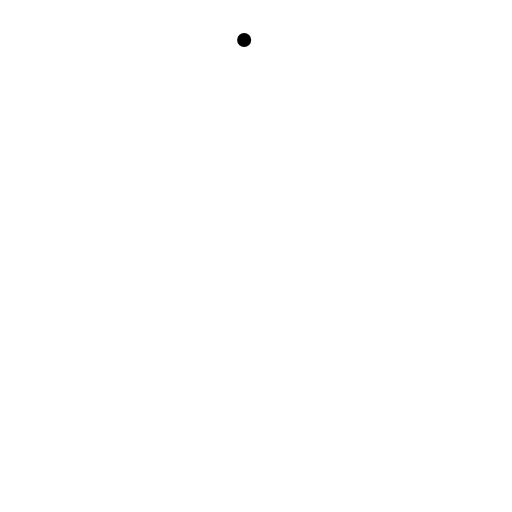
t = 0.00 s
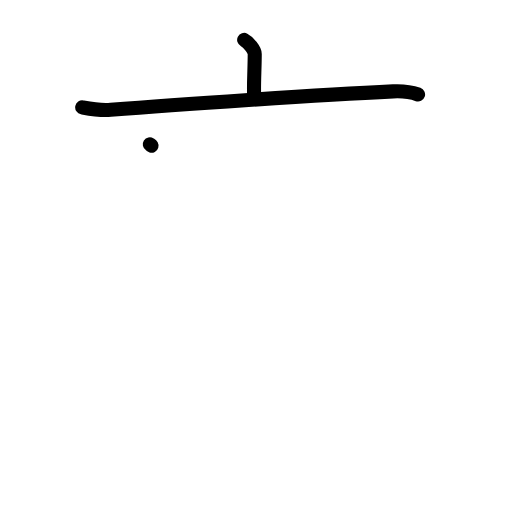
t = 2.20 s
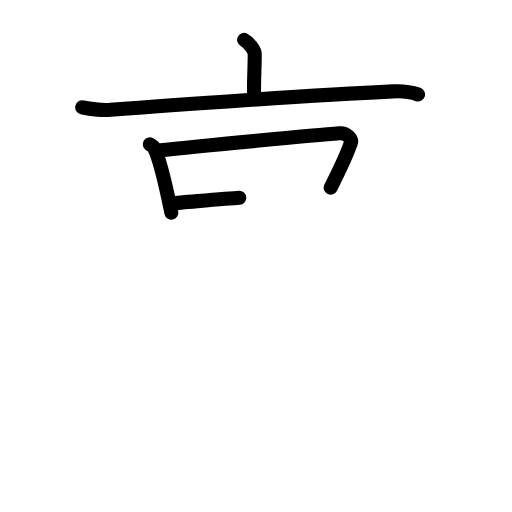
t = 4.40 s
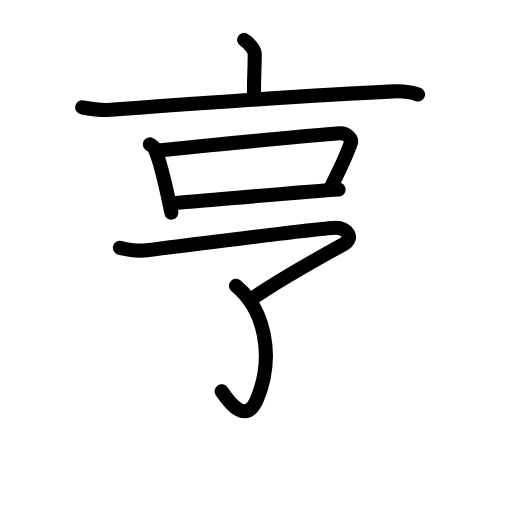
t = 6.60 s
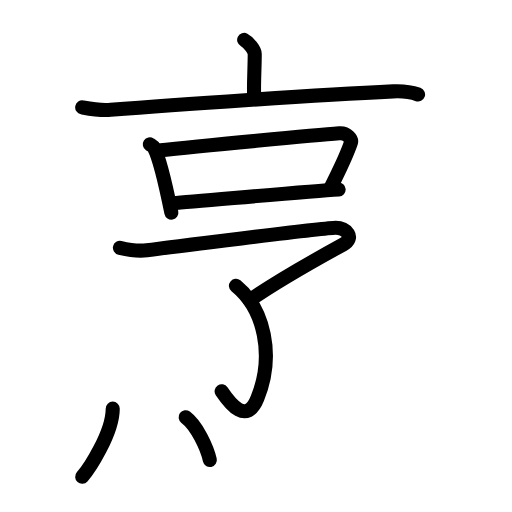
t = 8.80 s
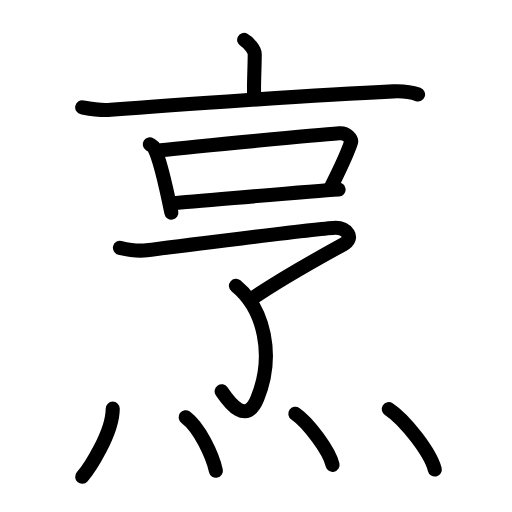
t = 11.00 s

The animated SVG that drew these frames (rendered in a browser with its animation timeline set to each time). Animation: 31 SMIL elements (animate=31); one cycle of 11.00 s.

<?xml version="1.0" encoding="UTF-8"?>
<!--
AniKanjiVG is licensed by CC-BY-SA Paul C. Sommerhoff (https://bitbucket.org/sommerhoff/anikanjivg).
AniKanjiVG uses KanjiVG which is licensed by CC-BY-SA Ulrich Apel (http://kanjivg.tagaini.net).
See also http://creativecommons.org/licenses/by-sa/3.0/
-->
<svg xmlns:kvg='http://kanjivg.tagaini.net' xmlns='http://www.w3.org/2000/svg' width='109' height='109' viewBox='0 0 109 109' style='fill:none;stroke:#000000;stroke-width:3;stroke-linecap:round;stroke-linejoin:round;' id="kvg:kanji_070f9"><g id="kvg:070f9" kvg:element="烹"><g id="kvg:070f9-g1" kvg:element="亨" kvg:position="top"><g id="kvg:070f9-g2" kvg:element="亠" kvg:position="top" kvg:radical="nelson"><path id="kvg:070f9-s1" kvg:type="㇑a" d="M51.98,8.5c0.85,0.43,2.25,2.11,2.25,2.97c0,3.18-0.27,6.8-0.11,9.49"><animate attributeName="d" begin="0.0s" dur="0.5s" from="M51.98,8.5C51.98,8.5,51.98,8.5,51.98,8.5" to="M51.98,8.5c0.85,0.43,2.25,2.11,2.25,2.97" />
<animate attributeName="d" begin="0.5s" dur="0.5s" from="M51.98,8.5c0.85,0.43,2.25,2.11,2.25,2.97c0,0,0,0,0,0,0" to="M51.98,8.5c0.85,0.43,2.25,2.11,2.25,2.97c0,3.18-0.27,6.8-0.11,9.49" />
</path>
<path id="kvg:070f9-s2" kvg:type="㇐" d="M17.5,22.86c2,0.37,3.76,0.71,6.06,0.52c13.94-1.13,44.19-3.17,60.14-3.92c2.35-0.11,3.55,0.04,5.3,0.66"><animate attributeName="d" begin="1.0s" dur="0.3333333333333333s" from="M17.5,22.86C17.5,22.86,17.5,22.86,17.5,22.86" to="M17.5,22.86c2,0.37,3.76,0.71,6.06,0.52" />
<animate attributeName="d" begin="1.3333333333333333s" dur="0.3333333333333333s" from="M17.5,22.86c2,0.37,3.76,0.71,6.06,0.52c0,0,0,0,0,0,0" to="M17.5,22.86c2,0.37,3.76,0.71,6.06,0.52c13.94-1.13,44.19-3.17,60.14-3.92" />
<animate attributeName="d" begin="1.6666666666666665s" dur="0.3333333333333333s" from="M17.5,22.86c2,0.37,3.76,0.71,6.06,0.52c13.94-1.13,44.19-3.17,60.14-3.92c0,0,0,0,0,0,0" to="M17.5,22.86c2,0.37,3.76,0.71,6.06,0.52c13.94-1.13,44.19-3.17,60.14-3.92c2.35-0.11,3.55,0.04,5.3,0.66" />
<animate attributeName="d" begin="0s" dur="1.0s" from="M-100,-100" to="M-100,-100" />
</path>
</g>
<g id="kvg:070f9-g3" kvg:position="bottom"><g id="kvg:070f9-g4" kvg:element="口" kvg:position="top"><path id="kvg:070f9-s3" kvg:type="㇑" d="M31.89,30.73c0.37,0.24,0.74,0.44,0.91,0.75c1.28,2.41,2.8,9.48,3.68,13.8"><animate attributeName="d" begin="2.0s" dur="0.5s" from="M31.89,30.73C31.89,30.73,31.89,30.73,31.89,30.73" to="M31.89,30.73c0.37,0.24,0.74,0.44,0.91,0.75" />
<animate attributeName="d" begin="2.5s" dur="0.5s" from="M31.89,30.73c0.37,0.24,0.74,0.44,0.91,0.75c0,0,0,0,0,0,0" to="M31.89,30.73c0.37,0.24,0.74,0.44,0.91,0.75c1.28,2.41,2.8,9.48,3.68,13.8" />
<animate attributeName="d" begin="0s" dur="2.0s" from="M-100,-100" to="M-100,-100" />
</path>
<path id="kvg:070f9-s4" kvg:type="㇕b" d="M33.68,32.06c9.01-1.01,33.9-3.34,38.55-3.68c1.7-0.12,2.72,1.25,2.48,1.99c-1.01,3.03-2.16,5.22-4.31,9.59"><animate attributeName="d" begin="3.0s" dur="0.3333333333333333s" from="M33.68,32.06C33.68,32.06,33.68,32.06,33.68,32.06" to="M33.68,32.06c9.01-1.01,33.9-3.34,38.55-3.68" />
<animate attributeName="d" begin="3.3333333333333335s" dur="0.3333333333333333s" from="M33.68,32.06c9.01-1.01,33.9-3.34,38.55-3.68c0,0,0,0,0,0,0" to="M33.68,32.06c9.01-1.01,33.9-3.34,38.55-3.68c1.7-0.12,2.72,1.25,2.48,1.99" />
<animate attributeName="d" begin="3.6666666666666665s" dur="0.3333333333333333s" from="M33.68,32.06c9.01-1.01,33.9-3.34,38.55-3.68c1.7-0.12,2.72,1.25,2.48,1.99c0,0,0,0,0,0,0" to="M33.68,32.06c9.01-1.01,33.9-3.34,38.55-3.68c1.7-0.12,2.72,1.25,2.48,1.99c-1.01,3.03-2.16,5.22-4.31,9.59" />
<animate attributeName="d" begin="0s" dur="3.0s" from="M-100,-100" to="M-100,-100" />
</path>
<path id="kvg:070f9-s5" kvg:type="㇐b" d="M36.84,43.26c5.46-0.38,28.33-2.54,35.25-2.93"><animate attributeName="d" begin="4.0s" dur="1.0s" from="M36.84,43.26C36.84,43.26,36.84,43.26,36.84,43.26" to="M36.84,43.26c5.46-0.38,28.33-2.54,35.25-2.93" />
<animate attributeName="d" begin="0s" dur="4.0s" from="M-100,-100" to="M-100,-100" />
</path>
</g>
<g id="kvg:070f9-g5" kvg:element="了" kvg:position="bottom"><path id="kvg:070f9-s6" kvg:type="㇇" d="M25.53,52.75c1.3,0.31,3.76,0.79,5.72,0.52c2.39-0.33,37.93-4.79,40.21-4.79c2.28,0,4.19,2.15,1.59,3.57c-4.56,2.5-14.46,8.09-19.9,11.88"><animate attributeName="d" begin="5.0s" dur="0.25s" from="M25.53,52.75C25.53,52.75,25.53,52.75,25.53,52.75" to="M25.53,52.75c1.3,0.31,3.76,0.79,5.72,0.52" />
<animate attributeName="d" begin="5.25s" dur="0.25s" from="M25.53,52.75c1.3,0.31,3.76,0.79,5.72,0.52c0,0,0,0,0,0,0" to="M25.53,52.75c1.3,0.31,3.76,0.79,5.72,0.52c2.39-0.33,37.93-4.79,40.21-4.79" />
<animate attributeName="d" begin="5.5s" dur="0.25s" from="M25.53,52.75c1.3,0.31,3.76,0.79,5.72,0.52c2.39-0.33,37.93-4.79,40.21-4.79c0,0,0,0,0,0,0" to="M25.53,52.75c1.3,0.31,3.76,0.79,5.72,0.52c2.39-0.33,37.93-4.79,40.21-4.79c2.28,0,4.19,2.15,1.59,3.57" />
<animate attributeName="d" begin="5.75s" dur="0.25s" from="M25.53,52.75c1.3,0.31,3.76,0.79,5.72,0.52c2.39-0.33,37.93-4.79,40.21-4.79c2.28,0,4.19,2.15,1.59,3.57c0,0,0,0,0,0,0" to="M25.53,52.75c1.3,0.31,3.76,0.79,5.72,0.52c2.39-0.33,37.93-4.79,40.21-4.79c2.28,0,4.19,2.15,1.59,3.57c-4.56,2.5-14.46,8.09-19.9,11.88" />
<animate attributeName="d" begin="0s" dur="5.0s" from="M-100,-100" to="M-100,-100" />
</path>
<g id="kvg:070f9-g6" kvg:element="亅"><path id="kvg:070f9-s7" kvg:type="㇚" d="M50.23,60.85c6.02,4.9,8.26,14.82,4.56,23.97C52.5,90.5,49,86,47.18,83.29"><animate attributeName="d" begin="6.0s" dur="0.5s" from="M50.23,60.85C50.23,60.85,50.23,60.85,50.23,60.85" to="M50.23,60.85c6.02,4.9,8.26,14.82,4.56,23.97" />
<animate attributeName="d" begin="6.5s" dur="0.5s" from="M50.23,60.85c6.02,4.9,8.26,14.82,4.56,23.97c0,0,0,0,0,0,0" to="M50.23,60.85c6.02,4.9,8.26,14.82,4.56,23.97C52.5,90.5,49,86,47.18,83.29" />
<animate attributeName="d" begin="0s" dur="6.0s" from="M-100,-100" to="M-100,-100" />
</path>
</g>
</g>
</g>
</g>
<g id="kvg:070f9-g7" kvg:element="灬" kvg:variant="true" kvg:original="火" kvg:position="bottom" kvg:radical="tradit"><path id="kvg:070f9-s8" kvg:type="㇔" d="M24,87c0,5.25-5.16,13-6.5,14.5"><animate attributeName="d" begin="7.0s" dur="1.0s" from="M24,87C24,87,24,87,24,87" to="M24,87c0,5.25-5.16,13-6.5,14.5" />
<animate attributeName="d" begin="0s" dur="7.0s" from="M-100,-100" to="M-100,-100" />
</path>
<path id="kvg:070f9-s9" kvg:type="㇔" d="M39.52,88.83c2.93,2.15,5.7,8.05,6.44,11.38"><animate attributeName="d" begin="8.0s" dur="1.0s" from="M39.52,88.83C39.52,88.83,39.52,88.83,39.52,88.83" to="M39.52,88.83c2.93,2.15,5.7,8.05,6.44,11.38" />
<animate attributeName="d" begin="0s" dur="8.0s" from="M-100,-100" to="M-100,-100" />
</path>
<path id="kvg:070f9-s10" kvg:type="㇔" d="M62.87,88.08c2.8,1.92,7.23,7.9,7.93,10.88"><animate attributeName="d" begin="9.0s" dur="1.0s" from="M62.87,88.08C62.87,88.08,62.87,88.08,62.87,88.08" to="M62.87,88.08c2.8,1.92,7.23,7.9,7.93,10.88" />
<animate attributeName="d" begin="0s" dur="9.0s" from="M-100,-100" to="M-100,-100" />
</path>
<path id="kvg:070f9-s11" kvg:type="㇔" d="M82.77,87.08c3.46,2.27,8.93,9.35,9.79,12.88"><animate attributeName="d" begin="10.0s" dur="1.0s" from="M82.77,87.08C82.77,87.08,82.77,87.08,82.77,87.08" to="M82.77,87.08c3.46,2.27,8.93,9.35,9.79,12.88" />
<animate attributeName="d" begin="0s" dur="10.0s" from="M-100,-100" to="M-100,-100" />
</path>
</g>
</g>
</svg>
